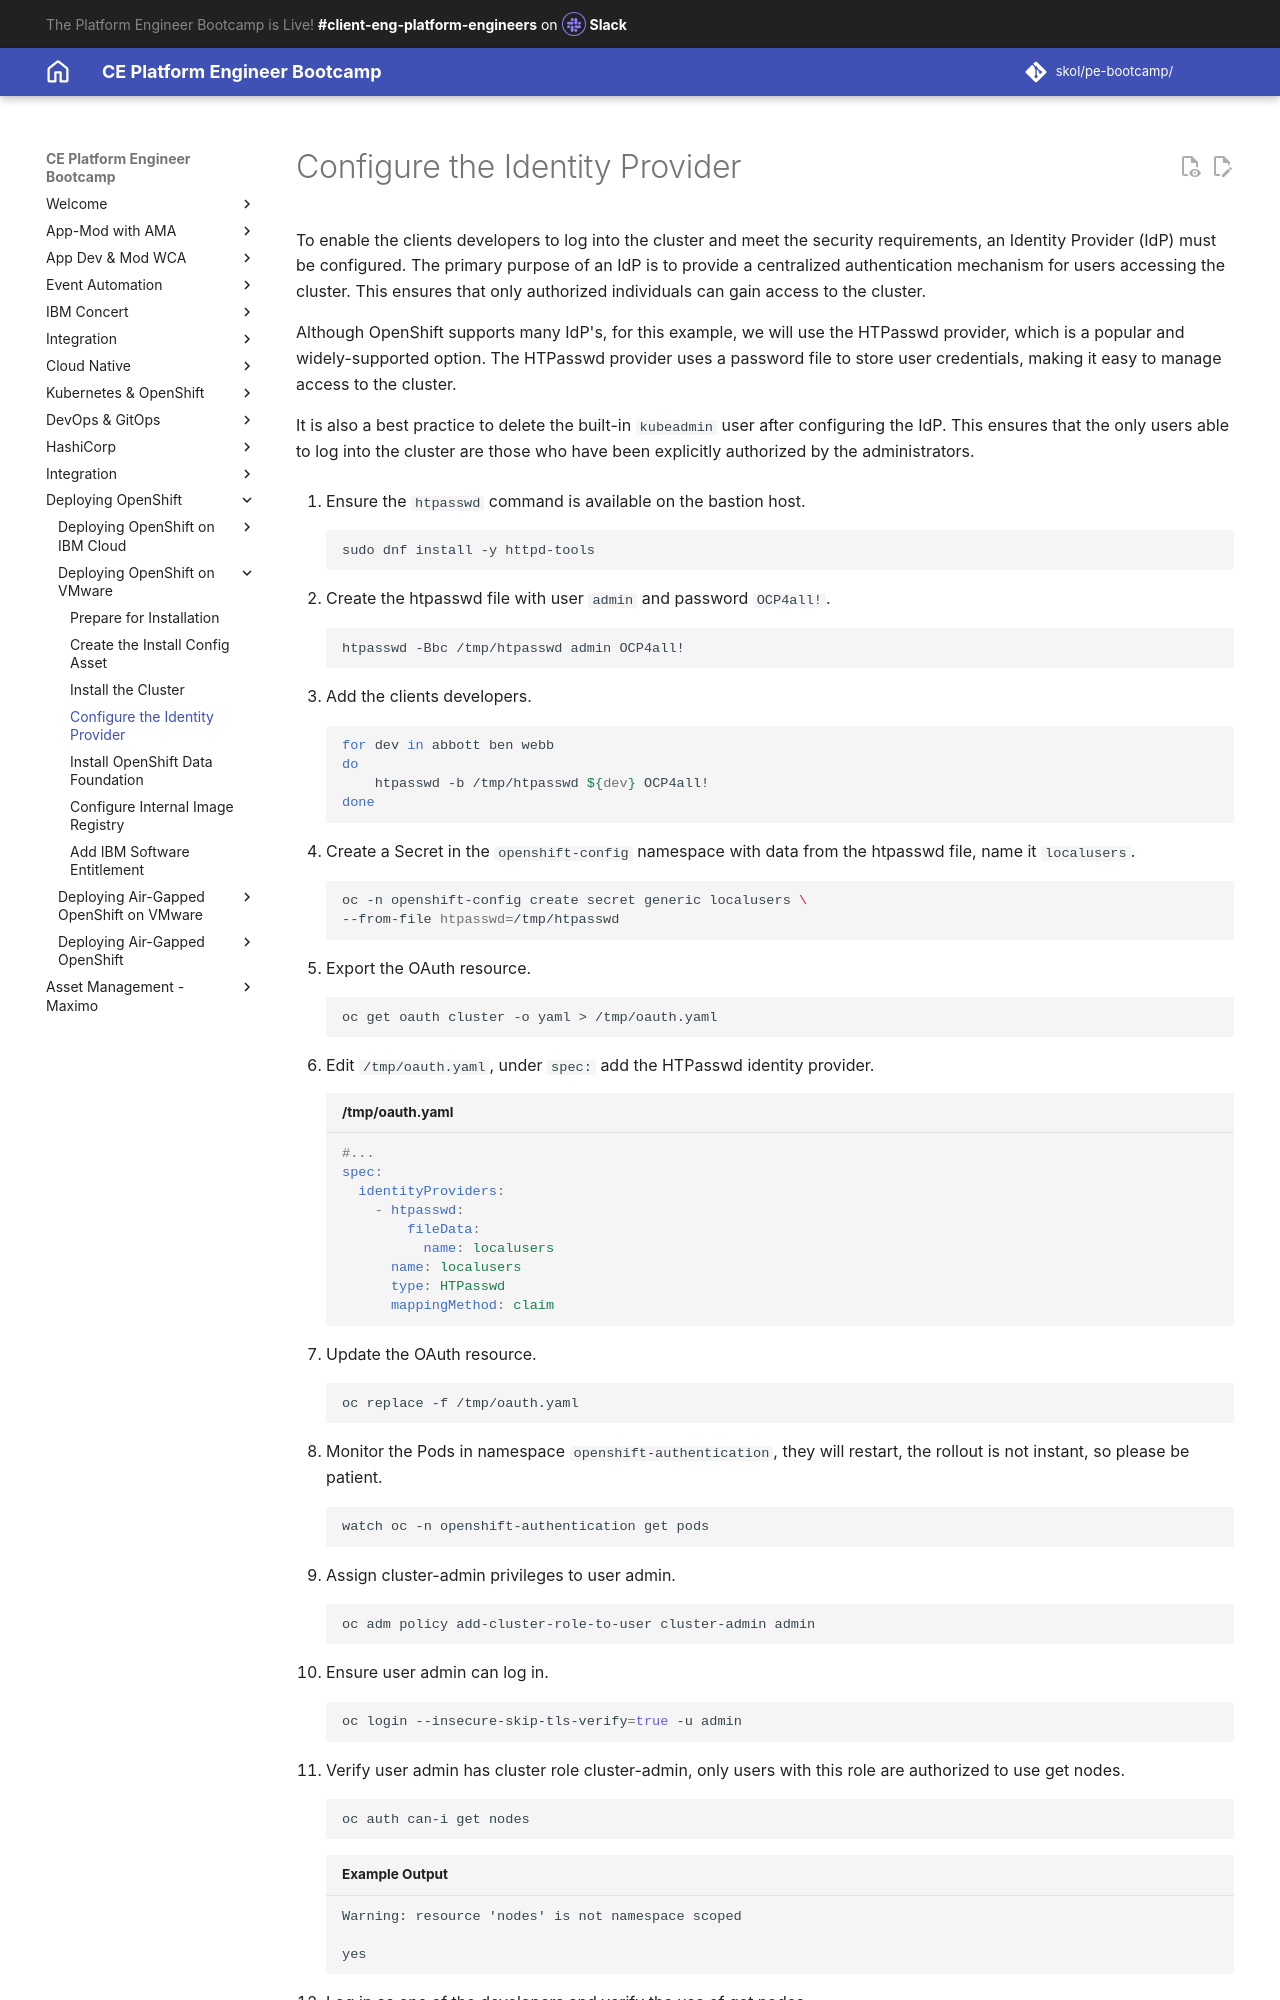

repository: jabbott7335/ce-pe-bootcamp · page: ocp-on-vmware/config-identity-provider/index.html · generator: mkdocs

---
Title: Configure the Identity Provider
hide:
    - toc
---

# Configure the Identity Provider

To enable the clients developers to log into the cluster and meet the security requirements, an Identity Provider (IdP) must be configured. The primary purpose of an IdP is to provide a centralized authentication mechanism for users accessing the cluster. This ensures that only authorized individuals can gain access to the cluster.

Although OpenShift supports many IdP's, for this example, we will use the HTPasswd provider, which is a popular and widely-supported option. The HTPasswd provider uses a password file to store user credentials, making it easy to manage access to the cluster.

It is also a best practice to delete the built-in `kubeadmin` user after configuring the IdP. This ensures that the only users able to log into the cluster are those who have been explicitly authorized by the administrators.

1. Ensure the `htpasswd` command is available on the bastion host.

    ```sh
    sudo dnf install -y httpd-tools
    ```

2. Create the htpasswd file with user `admin` and password `OCP4all!`.
    
    ```sh
    htpasswd -Bbc /tmp/htpasswd admin OCP4all!
    ```

3. Add the clients developers.
    
    ```sh
    for dev in abbott ben webb
    do
        htpasswd -b /tmp/htpasswd ${dev} OCP4all!
    done
    ```

4. Create a Secret in the `openshift-config` namespace with data from the htpasswd file, name it `localusers`.
    
    ```sh
    oc -n openshift-config create secret generic localusers \
    --from-file htpasswd=/tmp/htpasswd
    ```

5. Export the OAuth resource.
    
    ```sh
    oc get oauth cluster -o yaml > /tmp/oauth.yaml
    ```

6. Edit `/tmp/oauth.yaml`, under `spec:` add the HTPasswd identity provider.
    
    ```yaml title="/tmp/oauth.yaml"
    #...
    spec:
      identityProviders:
        - htpasswd:
            fileData:
              name: localusers
          name: localusers
          type: HTPasswd
          mappingMethod: claim
    ```
    
7. Update the OAuth resource.
    
    ```sh
    oc replace -f /tmp/oauth.yaml
    ```

8. Monitor the Pods in namespace `openshift-authentication`, they will restart, the rollout is not instant, so please be patient.

    ```sh
    watch oc -n openshift-authentication get pods
    ```

9.  Assign cluster-admin privileges to user admin.
    
    ```sh
    oc adm policy add-cluster-role-to-user cluster-admin admin
    ```

10. Ensure user admin can log in.
    
    ```sh
    oc login --insecure-skip-tls-verify=true -u admin
    ```
